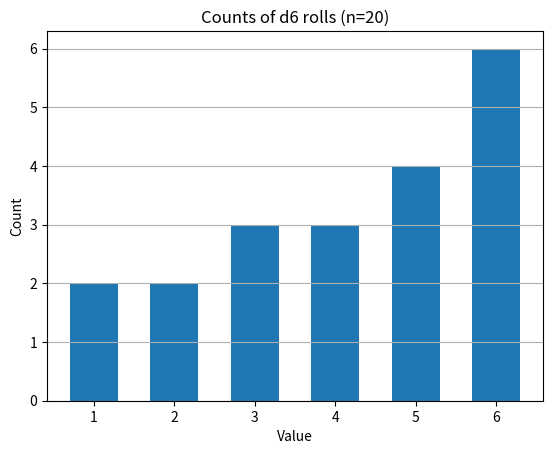
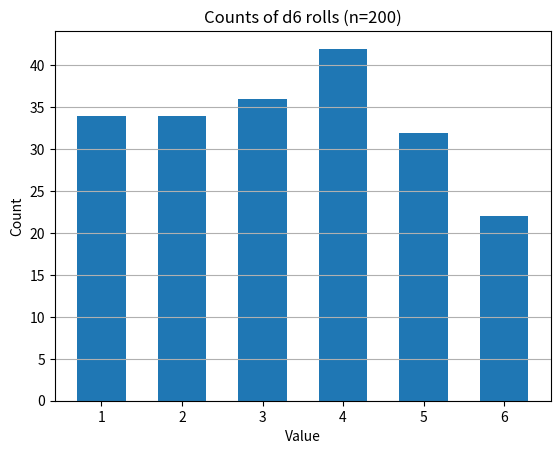
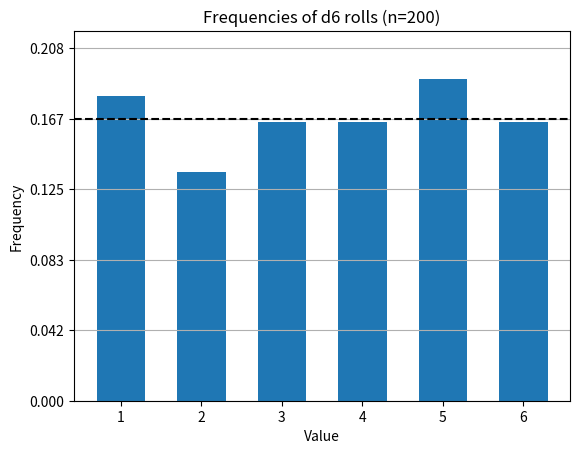
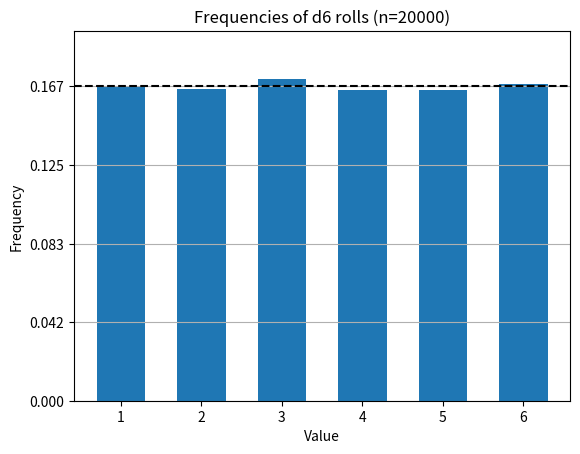
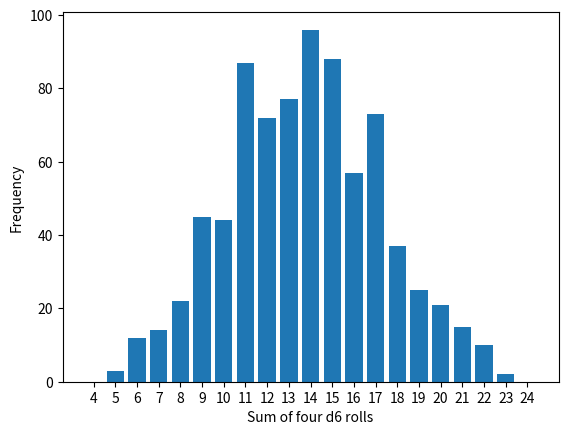
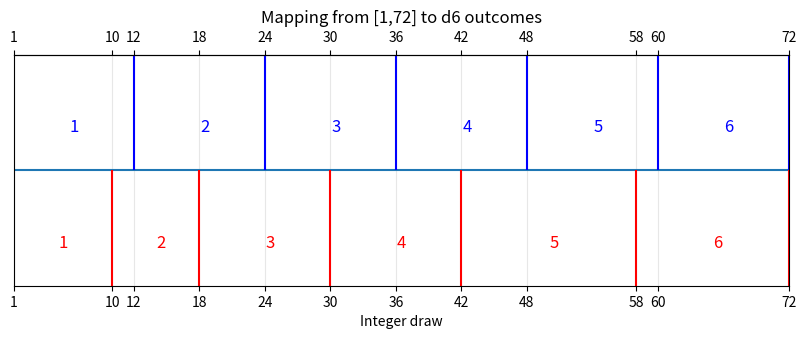
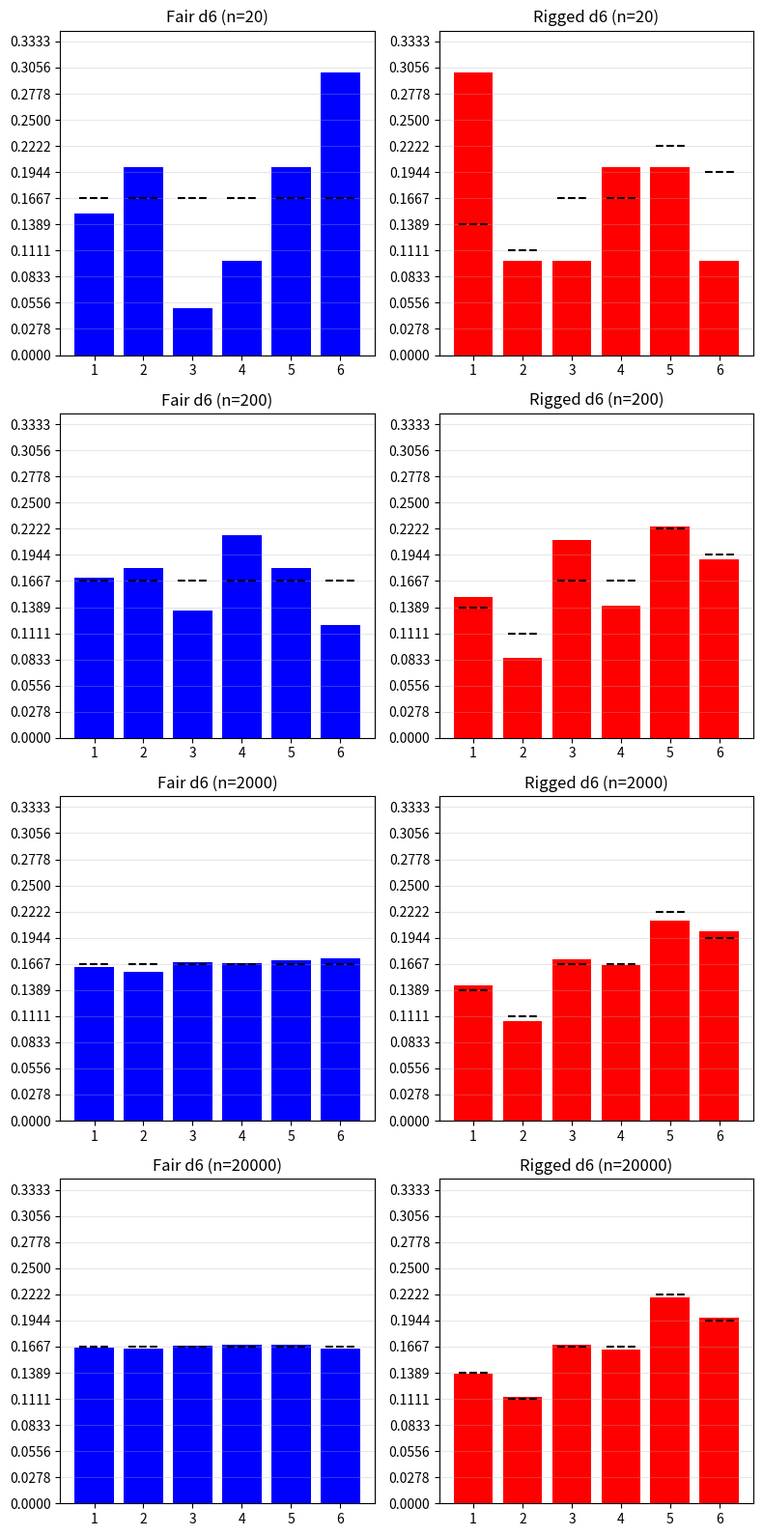
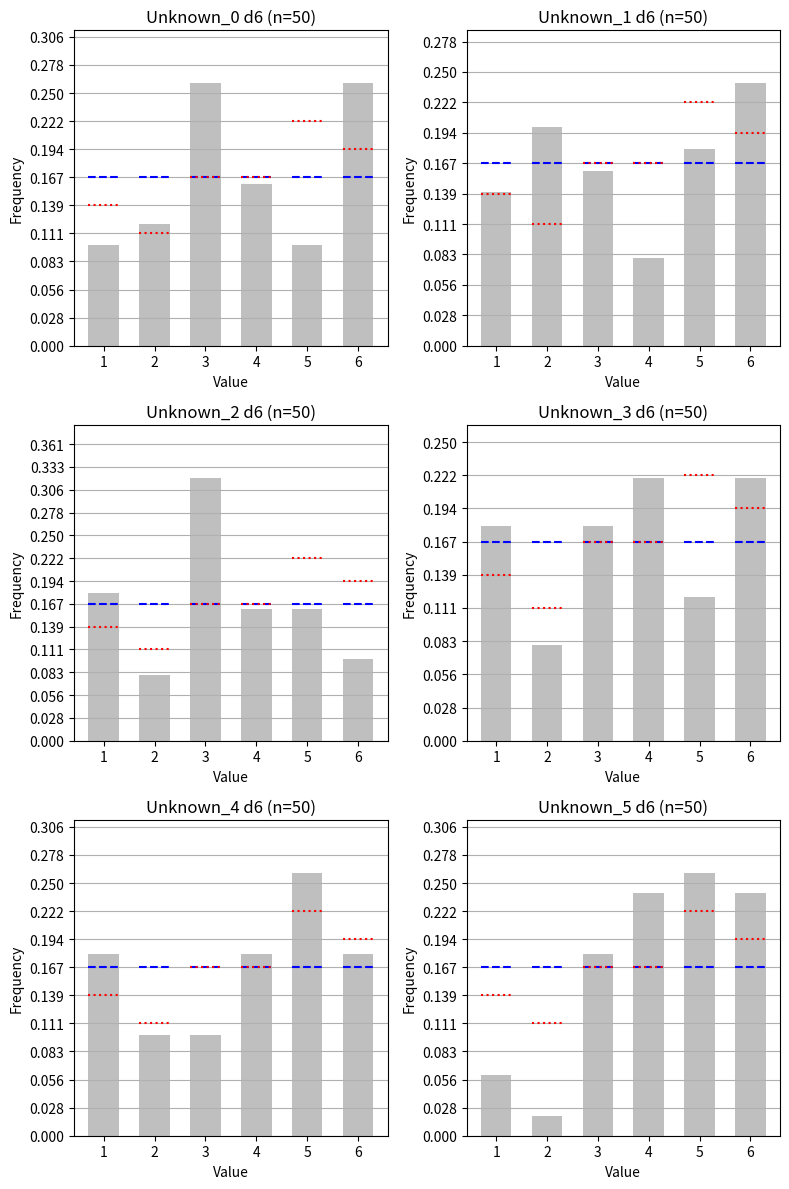
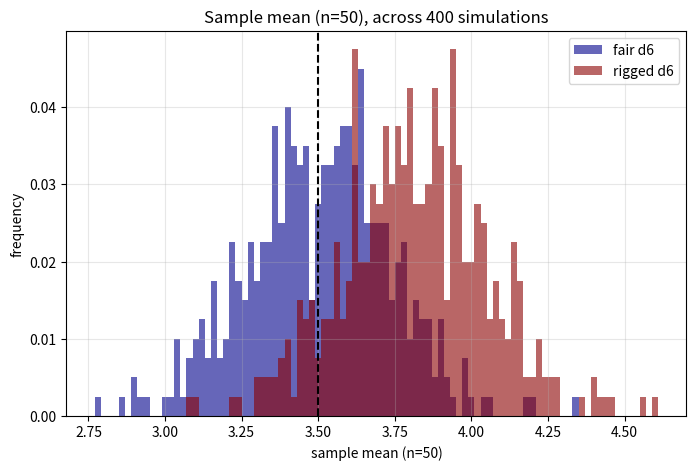
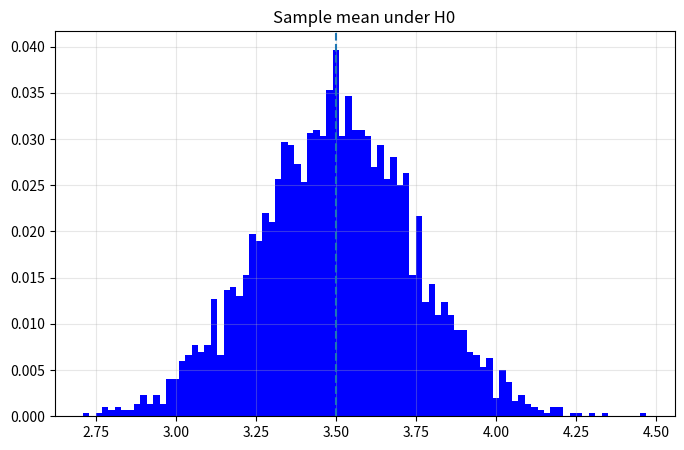
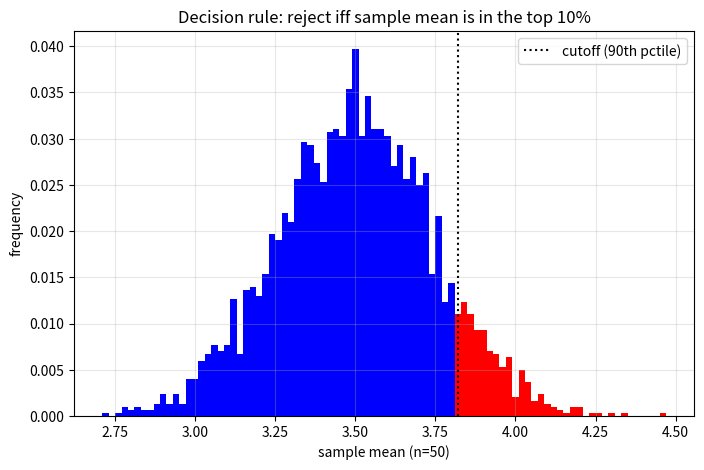
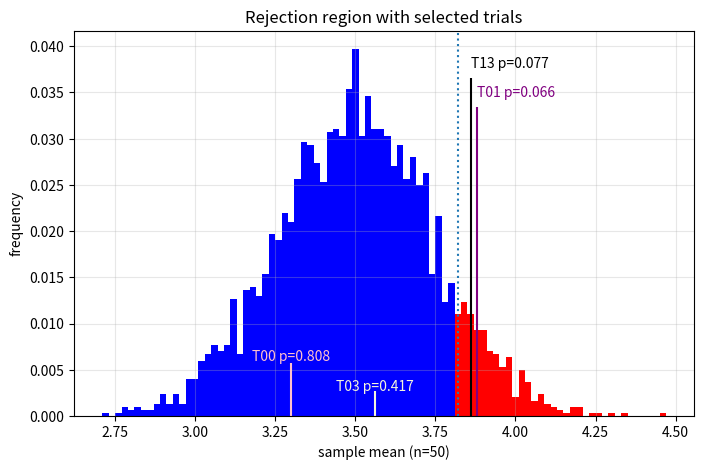
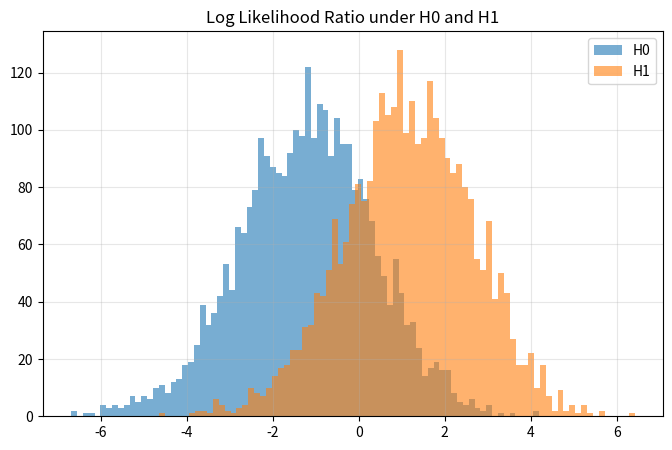

These charts were generated, in order, by the following Python code:


#%% Setup imports and random number generator seed

## First, we need python to import the `random` library so we have access
## to random number generators. We will also set an explicit `seed` for the
## random number generator. Setting a seed guarantees that the generator
## returns the same numbers each time it is invoked, so our results stay
## the same each time we execute this script, as long as we do so in the
## same set sequence.

import random
random.seed(12345)


## Let us start with a simple virtual coin toss.

#%% Coin toss first attempt

coin_1 = random.randint(0, 1)
print(coin_1)


#%% Coin toss another one

coin_2 = random.randint(0, 1)
print(coin_2)


## Our simple coin toss uses the function `randint` from the python library
## `random`. If we open the documentation, we find that `randint(a, b)`
## returns a random integer between `a` and `b`, including both endpoints.
## In our case, we use `randint(0, 1)`, which means the function returns
## either `0` or `1` with equal probability. This gives us a simple way to
## represent the two possible outcomes of a fair coin toss.

#%% Returning a more familiar Heads or Tails

coin = random.randint(0, 1)
if coin == 0:
    coin_face = "Heads"
else:
    coin_face = "Tails"
print(coin_face)


#%% Bestoffive anyone

## For a best-of-five, we will hold the printing until the end, by
## appending each result to a string.
## Strings are collections of characters (for example, words or sentences
## enclosed in quotes such as "Heads" or "Tails" or "This is a string").
## You can concatenate strings by using the operator `+`. For example:
## "Heads" + ", " + "Tails" produces the string "Heads, Tails".
## We will also use the operator `+=`, which means “take the current value
## of the variable and add something to it”. In other words,
## `x += y` is a shorter way of writing `x = x + y`.
## Each time we update our string with `+=`, we are extending it by adding
## new content at the end.

## We will also use a `for` loop, which is a way to instruct python to
## repeat the same block of code several times in sequence.

coin_face_sequence = "" # initialize an empty string

for coin_toss in range(5):
    coin = random.randint(0, 1)
    if coin == 0:
        coin_face_sequence += "Heads, "
    else:
        coin_face_sequence += "Tails, "

print(coin_face_sequence)


#%% Another bestoffive

coin_face_sequence = ""

for coin_toss in range(5):
    coin = random.randint(0, 1)
    if coin == 0:
        coin_face_sequence += "Heads, "
    else:
        coin_face_sequence += "Tails, "

print(coin_face_sequence)


## Wait, that is just the same sequence again!

#%% Another just to be sure

coin_face_sequence = ""

for coin_toss in range(5):
    coin = random.randint(0, 1)
    if coin == 0:
        coin_face_sequence += "Heads, "
    else:
        coin_face_sequence += "Tails, "

print(coin_face_sequence)


## OK, so at least we know it is not always giving us the same sequence.

#%% Offramp random number generator seed

## Let us experiment a bit with the seed, to understand better what it
## does.

random.seed(123)
print("\n random.seed has just been reset")

coin_face_sequence = ""

for coin_toss in range(8):
    coin = random.randint(0, 1)
    if coin == 0:
        coin_face_sequence += "Heads, "
    else:
        coin_face_sequence += "Tails, "

print(coin_face_sequence)


random.seed(123)
print("\n random.seed has just been reset AGAIN")

coin_face_sequence = ""

for coin_toss in range(8):
    coin = random.randint(0, 1)
    if coin == 0:
        coin_face_sequence += "Heads, "
    else:
        coin_face_sequence += "Tails, "

print(coin_face_sequence)


print("\n random.seed has NOT been reset")

coin_face_sequence = ""

for coin_toss in range(8):
    coin = random.randint(0, 1)
    if coin == 0:
        coin_face_sequence += "Heads, "
    else:
        coin_face_sequence += "Tails, "

print(coin_face_sequence)


## The random number generator is deterministic. Once we fix the seed at
## the beginning of a script, the same sequence of values will then always
## be the same, as long as we follow the same sequence of calls.

## Setting a seed ensures **reproducibility of simulation methods**.

## That was probably enough coin tosses for one day. We need to roll dice.

#%% Rolling a d6
## `randint(1, 6)` returns one of the values `1`, `2`, `3`, `4`, `5`, or
## `6`, each with equal probability, simulating a fair six-sided die (also
## known as a **d6**).

roll_d6 = random.randint(1, 6)
print(roll_d6)


#%% Repeated d6 rolls manual observation
## Before moving to repeated rolling, a point of python convention: we
## always start counting at `0`, not at `1`.
## It can be confusing to mix code conventions and plain English, e.g.
## "first" being associated with index `0`. We can use the inelegant but
## hopefully clearer 0-th, 1-th, 2-th in text to indicate python indexing.
## For example,
roll_the_string= "roll"  # a string
print("The 0-th character in the string is:   ", roll_the_string[0])
roll_the_list= ["r", "o", "l", "l"] ## a list of strings
print("The 1-th element in", roll_the_list, "is", roll_the_list[1])
d6_faces= [1, 2, 3, 4, 5, 6] ## a list of integers
print("The 2-th element in", d6_faces, "is", d6_faces[2])


## Rolling a d6, 4 times
roll_0 = random.randint(1, 6)
roll_1 = random.randint(1, 6)
roll_2 = random.randint(1, 6)
roll_3 = random.randint(1, 6)

print(roll_0, roll_1, roll_2, roll_3)

## This code works, but it is repetitive. We will improve this shortly.

#%% Create empty list

results = []
print(results)


#%% Append to a list

roll_0 = random.randint(1, 6)
results.append(roll_0)
print(results)


roll_1 = random.randint(1, 6)
results.append(roll_1)
print(results)


roll_2 = random.randint(1, 6)
results.append(roll_2)
print(results)


roll_3 = random.randint(1, 6)
results.append(roll_3)
print(results)


#%% Inspect sample size length of a list

length_results = len(results)
print("We have completed", length_results, "rolls.")


#%% Inspect values

print("The 0-th roll resulted in a", results[0], ".")
print("The 1-th roll resulted in a", results[1], ".")


#%% Offramp variable semantics
## What happens if we try to modify the 2-th roll?

roll_2 = random.randint(1, 6)
print(roll_2)
results.append(roll_2)
print(results)


## Let's try again, to understand why that did not work.
roll_2 = random.randint(1, 6)
print(roll_2)
results.append(roll_2)
print(results)


## If we were hoping to replace the 2-th (third in natural English
## counting) roll in the sequence, this did not work. There are two issues:

## - `roll_2` makes sense to a human (or an LLM) as referring to the 2-th (third in natural English counting) roll in a sequence, but the machine only does what we ask. A name such as `roll_2` is only a label chosen by the programmer. It suggests an order, but this order is not enforced by the structure of the program, we could equally well call the variable `bob` or `roll55`.
## - we used the `.append` method, which **adds an element at the end of a list**.

## Lists can also be modified element by element. Here is another way to
## roll 4 times

roll_results = ["?", "?", "?", "?"]
print(roll_results)

roll = random.randint(1, 6)
roll_results[0] = roll
print(roll_results)

roll = random.randint(1, 6)
roll_results[1] = roll
print(roll_results)

## I did not enjoy this 1-th roll. It does not count. Try again.

roll = random.randint(1, 6)
roll_results[1] = roll
print(roll_results)

## This 1-th roll does not count either. Try again.

roll = random.randint(1, 6)
roll_results[1] = roll
print(roll_results)

## Much better.

roll = random.randint(1, 6)
roll_results[2] = roll
print(roll_results)

roll = random.randint(1, 6)
roll_results[3] = roll
print(roll_results)


## This approach allows us to:
## - assign values to specific positions,
## - modify values after they have been assigned,
## - treat the list as a fixed structure.

## This also shows the difference between a **cosmetic index** such as
## `roll_2` and a **structural index** such as `roll_results[2]`.
## `roll_results[2]` refers to the 2-th element inside the list
## `roll_results`: it always refers to the same location, and changing it
## modifies the list object itself.

#%% Define function
## At some point, we should try to automate all these d6 rolls. Writing
## functions allows us to reuse the same block of code with different
## inputs, instead of copying it multiple times.

def n_rolls_d6(n):
    results = []
    for i in range(n):
        roll = random.randint(1, 6)
        results.append(roll)
    return results


#%% Generate a small sample

results_small = n_rolls_d6(4)
print(results_small)


#%% Inspect length of small sample

length_small = len(results_small)
print(length_small)


#%% Generate a larger sample

results_large = n_rolls_d6(20)
print(results_large)


#%% Inspect length of large sample

length_large = len(results_large)
print(length_large)


#%% Sort results

sorted_results = sorted(results_large)
print(sorted_results)


#%% Count ones

count_1 = sorted_results.count(1)
print(count_1)


#%% Compare counts

count_1 = sorted_results.count(1)
count_6 = sorted_results.count(6)

print(count_1)
print(count_6)


#%% Count all outcomes

print("Out of", length_large, "rolls, ")
print(results_large)
for value in range(1, 7):
    count = sorted_results.count(value)
    print(value, "was rolled", count, "times.")


#%% Collect counts into a list

## We already counted how many times each value appears. Let us collect
## these counts into a list so that we can manipulate them more easily.

counts = []
for value in range(1, 7):
    count = sorted_results.count(value)
    counts.append(count)

print(counts)


## The sum of counts should be equal to the total number of rolls.

print(sum(counts))
print(length_large)


#%% Labelling the counts explicitly

for value in range(1, 7):
    count = sorted_results.count(value)
    print("Value", value, "appears", count, "times.")

#%% A quick visual comparison

for value in range(1, 7):
    count = sorted_results.count(value)
    bar = "*" * count
    print(value, bar)


## This gives a rough visual comparison of how often each value appears.

#%% A better visualization of counts plotting

import matplotlib.pyplot as plt

results_large = n_rolls_d6(20)

counts_20 = []
for value in range(1, 7):
    counts_20.append(results_large.count(value))

plt.figure()

plt.bar(range(1, 7), counts_20, width=0.6)

plt.title("Counts of d6 rolls (n=20)")
plt.xlabel("Value")
plt.ylabel("Count")

plt.grid(axis="y")
plt.xticks(range(1, 7))

plt.show()
plt.close()


#%% Increasing the sample size

results_200 = n_rolls_d6(200)
sorted_200 = sorted(results_200)
print(results_200)


length_200 = len(results_200)
print("Number of rolls:", length_200)


#%% Visual representation for the larger sample

results_200 = n_rolls_d6(200)

counts_200 = []
for value in range(1, 7):
    counts_200.append(results_200.count(value))

plt.figure()

plt.bar(range(1, 7), counts_200, width=0.6)

plt.title("Counts of d6 rolls (n=200)")
plt.xlabel("Value")
plt.ylabel("Count")

plt.grid(axis="y")
plt.xticks(range(1, 7))

plt.show()
plt.close()


#%% From counts to frequencies
## Counts depend on how many d6 rolls we performed, so instead we focus on
## the **frequency** of each value v, defined as the number of times v
## appears, divided by the total number of rolls. Frequencies take values
## between `0` and `1`, and can be interpreted as empirical probabilities.

print("Sample of 20:")
for value in range(1, 7):
    count = sorted_results.count(value)
    frequency = count / length_large
    print(value, frequency)

print("\nSample of 200:")
for value in range(1, 7):
    count = sorted_200.count(value)
    frequency = count / length_200
    print(value, frequency)



#%% Sidebyside comparison better

# theoretical (fair d6)
theoretical = [1/6 for _ in range(1, 7)]

# empirical n = 20
freq_20 = []
for value in range(1, 7):
    count_20 = sorted_results.count(value)
    freq_20.append(count_20 / length_large)

# empirical n = 200
freq_200 = []
for value in range(1, 7):
    count_200 = sorted_200.count(value)
    freq_200.append(count_200 / length_200)

print("value  prob    n=20         n=200")
for i in range(6): ## i+1 is one face of a d6
    print(
        i+1,
        theoretical[i],
        freq_20[i],
        freq_200[i]
    )


#%% Offramp formatting and padding to create aligned tables

## The following code improves readability of printed tables by aligning
## columns. This is not essential for the main logic, but can be useful for
## presentation.

def pad(text, width=12):
    return text + " " * (width - len(text))

print(
    pad("value")
    + pad("prob")
    + pad("n=20")
    + pad("n=200")
)

for i in range(6): ## i+1 is one face of a d6

    v = str(i + 1)

    t = f"{theoretical[i]:.3f}"
    p20 = f"{freq_20[i]:.3f}"
    p200 = f"{freq_200[i]:.3f}"

    print(
        pad(v)
        + pad(t)
        + pad(p20)
        + pad(p200)
    )


#%% Offramp formatting via a dataframe

## We can avoid manual formatting by using a dataframe.
import pandas as pd

values = list(range(1, 7))

df = pd.DataFrame({
    "value": values,
    "prob": theoretical,
    "n=20": freq_20,
    "n=200": freq_200
})

df = df.set_index("value")
df_rounded = df.round(3)
print(df_rounded)


#%% repeating the experiment with more rolls

## Let us add more samples.
## Note: the following code is very repetitive and not an example of good
## practice. If you find yourself copy-pasting large code blocks, there is
## usually a better way, typically writing a helper function.

results_200_b = n_rolls_d6(200)
sorted_200_b = sorted(results_200_b)
freq_200_b = []

for value in range(1, 7):
    count_200_b = sorted_200_b.count(value)
    freq_200_b.append(count_200_b / len(results_200_b))

results_2000 = n_rolls_d6(2000)
sorted_2000 = sorted(results_2000)
freq_2000 = []

for value in range(1, 7):
    count_2000 = sorted_2000.count(value)
    freq_2000.append(count_2000 / len(results_2000))
    
results_2000_b = n_rolls_d6(2000)
sorted_2000_b = sorted(results_2000_b)
freq_2000_b = []

for value in range(1, 7):
    count_2000_b = sorted_2000_b.count(value)
    freq_2000_b.append(count_2000_b / len(results_2000_b))

results_20000 = n_rolls_d6(20000)
sorted_20000 = sorted(results_20000)
freq_20000 = []

for value in range(1, 7):
    count_20000 = sorted_20000.count(value)
    freq_20000.append(count_20000 / len(results_20000))

results_20000_b = n_rolls_d6(20000)
sorted_20000_b = sorted(results_20000_b)
freq_20000_b = []

for value in range(1, 7):
    count_20000_b = sorted_20000_b.count(value)
    freq_20000_b.append(count_20000_b / len(results_20000_b))
        

df = pd.DataFrame({
    "value": values,
    "prob": theoretical,
    "n=20": freq_20,
    "n=200": freq_200,
    "200_b": freq_200_b,
    "n=2000": freq_2000,
    "2000_b": freq_2000_b,
    "n=20000": freq_20000,
    "20000_b": freq_20000_b,
})
df = df.set_index("value")
df_rounded = df.round(4)
print(df_rounded)



#%% repeating the experiment with more rolls compact code version
## A more compact, less error-prone version of the same code:

values = list(range(1, 7))
# theoretical (fair d6)
theoretical = [1/6 for _ in range(1, 7)]

def compute_frequencies(n):
    results = n_rolls_d6(n)
    frequencies = []
    for value in range(1, 7):
        count = results.count(value)
        frequencies.append(count / len(results))
    return frequencies

df_series={
    "value": values,
    "prob": theoretical,}
    
series_names_list=[]
for n in [20,200,200,2000,2000,20000,20000]:
    series_name="n="+str(n) ## string concatenation
    if series_name in series_names_list:
        series_name+="_"  ## if two samples have the same size
    series_names_list.append(series_name)
    df_series[series_name]=compute_frequencies(n)
df = pd.DataFrame(df_series)
df = df.set_index("value")
df_rounded = df.round(4)

print(df_rounded)


#%% Visualizations using frequencies and sample size

## The previous visualizations used counts. Let us now visualize
## **frequencies**.

plt.figure()

plt.bar(range(1, 7), freq_200, width=0.6)

plt.axhline(1/6, color="black", linestyle="--")  # theoretical frequency

plt.title("Frequencies of d6 rolls (n=200)")
plt.xlabel("Value")
plt.ylabel("Frequency")


plt.xticks(range(1, 7))

# y tickmarks at multiples of 1/24
plt.yticks([i/24 for i in range(25)])  ## list comprehension

## Restrict span of the vertical axis
max_height = max(freq_200)
y_max = 1.15 * max_height

plt.ylim(0, y_max)

plt.grid(axis="y")

plt.show()
plt.close()


## Again, for the larger sample.


plt.figure()

plt.bar(range(1, 7), freq_20000, width=0.6)

plt.axhline(1/6, color="black", linestyle="--")  # theoretical frequency

plt.title("Frequencies of d6 rolls (n=20000)")
plt.xlabel("Value")
plt.ylabel("Frequency")

plt.grid(axis="y")
plt.xticks(range(1, 7))

# y tickmarks at multiples of 1/24
plt.yticks([i/24 for i in range(25)])

## Restrict span of the vertical axis
max_height = max(freq_20000)
y_max = 1.15 * max_height

plt.ylim(0, y_max)
plt.show()
plt.close()


## Across repeated samples:

## - Frequencies vary from sample to sample.
## - For large samples, frequencies are close to the theoretical probability $\frac{1}{6}$.
## - Sample frequencies converge toward their theoretical probability as the sample size grows, this is an instance of the **law of large numbers**.

#%% Descriptive statistics
## We now move from looking at raw data and frequencies to **summarizing
## data**. Some vocabulary:

## A **random variable** is a numerical quantity generated by a random
## process (for example, one roll of a d6).

## A **realization** or **observation**  is a value that the random
## variable actually takes when executing the random process (for example,
## observing a `4` upon rolling a d6).

## A **sample** or **data series**  is a finite list of realizations. The
## number of observations is the **sample size**.

## A **statistic** is a number computed from a data series to quantify one
## of its features.

## We will construct a data series where each observation is the sum of
## four d6 rolls (4d6).

import random

def roll_4d6():
    total = 0
    for i in range(4):
        total += random.randint(1, 6)
    return total

def generate_4d6_series(n_observations):
    results = []
    for i in range(n_observations):
        results.append(roll_4d6())
    return results


## Note: The function `generate_4d6_series` repeatedly calls the function
## `roll_4d6`.

n_observations_4d6 = 800

rolls_4d6 = generate_4d6_series(n_observations_4d6)

print(rolls_4d6[:10])

## It's always a good idea to print a small amount of your dataset and/or
## visually inspect it.
## It's also a good idea to try to visualize your variables, typically with
## histograms or summary tables.



frequencies_4d6 = [
    rolls_4d6.count(total)
    for total in range(4, 25)
]

plt.bar(range(4, 25), frequencies_4d6)
plt.xlabel("Sum of four d6 rolls")
plt.ylabel("Frequency")
plt.xticks(range(4, 25))
plt.show()


#%% Mean

mean_4d6 = sum(rolls_4d6) / n_observations_4d6
print(mean_4d6)




#%% Minimum and maximum

print(min(rolls_4d6), max(rolls_4d6))




#%% Median

sorted_4d6 = sorted(rolls_4d6)

median_4d6 = sorted_4d6[n_observations_4d6 // 2]

print(median_4d6)




#%% Quantiles and quartiles

q25_4d6 = sorted_4d6[n_observations_4d6 // 4]
q50_4d6 = sorted_4d6[n_observations_4d6 // 2]
q75_4d6 = sorted_4d6[(3 * n_observations_4d6) // 4]

print(q25_4d6, q50_4d6, q75_4d6)

iqr_4d6 = q75_4d6 - q25_4d6
print(iqr_4d6)




#%% Variance and standard deviation

sq_diffs_4d6 = []

for value in rolls_4d6:
    diff = value - mean_4d6
    sq_diffs_4d6.append(diff**2)

variance_4d6 = sum(sq_diffs_4d6) / (n_observations_4d6-1)
## we divide by (n-1) because <stats reasons>, 
## see a stats textbook on "sample variance"
std_4d6 = variance_4d6 ** 0.5

print(variance_4d6)
print(std_4d6)





#%% Summary and describe

## We have now introduced several statistics used to describe a data
## series.
## - A **measure of location** summarizes central tendency (mean, median, mode)
## - A **measure of dispersion** summarizes variability (variance, standard deviation, interquartile range)

## These statistics can be computed manually, as we have done so far. They
## can also be obtained automatically using the `.describe()` method from
## the `pandas` library, which returns a standard set of summary statistics
## for each variable in a dataframe.

import pandas as pd

df_4d6 = pd.DataFrame({
    "rolls_4d6": rolls_4d6
})

print("d6 summary:")
print(df_4d6.describe())


#%% Rigged d6 vs fair d6 construction

## We now move to hypothesis testing. So far, we have described data
## generated by a known data generating process. We now reverse the
## perspective: we observe data and try to infer the data generating
## process that produced it.

## First, we need to define what a rigged d6 is and implement it in code.

## We will construct both a fair d6 and a rigged d6 using the same
## interval-based method, making their probability distributions easy to
## compare.

import random
import matplotlib.pyplot as plt
import pandas as pd

random.seed(1236)

interval_widths_fair = [12, 12, 12, 12, 12, 12]
interval_widths_rigged = [10, 8, 12, 12, 16, 14]

assert sum(interval_widths_fair) == 72
assert sum(interval_widths_rigged) == 72

thresholds_fair = []
running_total = 0

for interval_width in interval_widths_fair:
    running_total += interval_width
    thresholds_fair.append(running_total)

thresholds_rigged = []
running_total = 0

for interval_width in interval_widths_rigged:
    running_total += interval_width
    thresholds_rigged.append(running_total)

probabilities_fair = []

for interval_width in interval_widths_fair:
    probabilities_fair.append(interval_width / 72)

probabilities_rigged = []

for interval_width in interval_widths_rigged:
    probabilities_rigged.append(interval_width / 72)

def roll_fair_d6():

    draw = random.randint(1, 72)

    for face, threshold in enumerate(thresholds_fair, start=1):
        if draw <= threshold:
            return face

def roll_rigged_d6():

    draw = random.randint(1, 72)

    for face, threshold in enumerate(thresholds_rigged, start=1):
        if draw <= threshold:
            return face


#%% Rigged d6 vs fair d6 visualizing the mapping

import matplotlib.pyplot as plt

plt.figure(figsize=(10, 3))

plt.hlines(2, 1, 72)

for threshold in thresholds_fair:
    plt.vlines(threshold, 2, 2.6, color="blue")

for threshold in thresholds_rigged:
    plt.vlines(threshold, 1.4, 2, color="red")

all_ticks = sorted(set([1] + thresholds_fair + thresholds_rigged))

start = 1

for face, interval_width in enumerate(interval_widths_fair, start=1):
    midpoint = start + (interval_width - 1) / 2
    plt.text(midpoint, 2.2, str(face), color="blue", ha="center", fontsize=12)
    start += interval_width

start = 1

for face, interval_width in enumerate(interval_widths_rigged, start=1):
    midpoint = start + (interval_width - 1) / 2
    plt.text(midpoint, 1.6, str(face), color="red", ha="center", fontsize=12)
    start += interval_width

plt.xlim(1, 72)
plt.ylim(1.4, 2.6)

plt.xticks(all_ticks)
plt.yticks([])

ax = plt.gca()
ax_top = ax.secondary_xaxis("top")

ax_top.set_xticks(all_ticks)
ax_top.set_xticklabels(all_ticks)

plt.grid(axis="x", alpha=0.3)

plt.title("Mapping from [1,72] to d6 outcomes")
plt.xlabel("Integer draw")

plt.show()


## Blue labels correspond to the fair d6 mapping.

## Red labels correspond to the rigged d6 mapping.

## - fair d6: each face receives 12 integers and therefore occurs with probability \(12/72 = 1/6\)
## - rigged d6: each face receives a different number of integers and therefore occurs with a different probability

## The probability distributions implied by the two data generating
## processes are:

df_probabilities = pd.DataFrame({
    "face": [1, 2, 3, 4, 5, 6],
    "probabilities_fair": probabilities_fair,
    "probabilities_rigged": probabilities_rigged
})

print(df_probabilities.round(3))


#%% Empirical comparison and varying the sample size

## We now generate samples from each d6 and compare their empirical
## frequencies with the corresponding theoretical probabilities.

sample_sizes = [20, 200, 2000, 20000]

results_all = []
max_height = 0

for sample_size in sample_sizes:

    sample_fair = []

    for roll_number in range(sample_size):
        sample_fair.append(roll_fair_d6())

    sample_rigged = []

    for roll_number in range(sample_size):
        sample_rigged.append(roll_rigged_d6())

    freqs_fair = []

    for face in range(1, 7):
        freqs_fair.append(
            sample_fair.count(face) / sample_size
        )

    freqs_rigged = []

    for face in range(1, 7):
        freqs_rigged.append(
            sample_rigged.count(face) / sample_size
        )

    results_all.append(
        (
            sample_size,
            freqs_fair,
            freqs_rigged
        )
    )

    max_height = max(
        max_height,
        max(freqs_fair),
        max(freqs_rigged)
    )

y_max = 1.15 * max_height

step = 1 / 36
yticks = []
current = 0

while current <= y_max:
    yticks.append(current)
    current += step

fig, axes = plt.subplots(4, 2, figsize=(8, 16))

for row, (sample_size, freqs_fair, freqs_rigged) in enumerate(results_all):

    axes[row, 0].bar(range(1, 7), freqs_fair, color="blue")

    for face, probability in enumerate(probabilities_fair, start=1):
        axes[row, 0].hlines(
            probability,
            face - 0.3,
            face + 0.3,
            linestyles="--",
            color="black"
        )

    axes[row, 0].set_title(f"Fair d6 (n={sample_size})")
    axes[row, 0].grid(axis="y", alpha=0.3)

    axes[row, 1].bar(range(1, 7), freqs_rigged, color="red")

    for face, probability in enumerate(probabilities_rigged, start=1):
        axes[row, 1].hlines(
            probability,
            face - 0.3,
            face + 0.3,
            linestyles="--",
            color="black"
        )

    axes[row, 1].set_title(f"Rigged d6 (n={sample_size})")
    axes[row, 1].grid(axis="y", alpha=0.3)

    for col in [0, 1]:
        axes[row, col].set_ylim(0, y_max)
        axes[row, col].set_yticks(yticks)

plt.tight_layout()
plt.show()


## Across repeated samples:

## - Frequencies vary from sample to sample.
## - For large samples, frequencies are close to the theoretical probability for each face.

## Differences across samples are an example of **sampling variation**.

## For large samples, empirical frequencies tend to become close to the
## corresponding theoretical probabilities. This is another illustration of
## the **Law of Large Numbers**.

#%% Testing whether a given d6 is fair

## We now move from describing samples to making decisions from them.
## Suppose we are given a sample of n=50 rolls from a d6 with unknown type.
## A natural question is: *Based on the evidence, is this d6 fair, or is it
## rigged?*

## The code below recreates this uncertainty by randomly deciding whether
## each sample comes from the fair d6 or the rigged d6. You can run it
## multiple times to generate a new collection of unknown samples.

sample_size = 50
prob_rigged = 0.48

fig, axes = plt.subplots(3, 2, figsize=(8, 12))

fair_indices = []  # store outcomes for printing later
rigged_indices = []  # store outcomes for printing later

for i in range(6): ## draw 6 samples (6 simulations)

    is_rigged = random.random() < prob_rigged

    if is_rigged:

        sample_unknown = []

        for roll_number in range(sample_size):
            sample_unknown.append(roll_rigged_d6())

        rigged_indices.append(i)

    else:

        sample_unknown = []

        for roll_number in range(sample_size):
            sample_unknown.append(roll_fair_d6())

        fair_indices.append(i)

    freqs_unknown = []

    for face in range(1, 7):
        freqs_unknown.append(
            sample_unknown.count(face) / sample_size
        )

    row = i // 2
    col = i % 2
    ax = axes[row, col]

    ax.bar(range(1, 7), freqs_unknown, width=0.6, color="gray", alpha=0.5)

    for x, y in enumerate(probabilities_fair, start=1):
        ax.hlines(y, x-0.3, x+0.3, linestyles="--", color="blue")

    for x, y in enumerate(probabilities_rigged, start=1):
        ax.hlines(y, x-0.3, x+0.3, linestyles=":", color="red")

    ax.set_title(f"Unknown_{i} d6 (n={sample_size})")
    ax.set_xlabel("Value")
    ax.set_ylabel("Frequency")

    ax.grid(axis="y")
    ax.set_xticks(range(1, 7))

    # y tickmarks
    ax.set_yticks([i/36 for i in range(37)])

    # restrict vertical axis
    max_height = max(freqs_unknown)
    y_max = 1.2 * max_height
    ax.set_ylim(0, y_max)

plt.tight_layout()
plt.show()

# print results after all plots
print("The fair d6 types were", fair_indices, ". The rigged d6 types were", rigged_indices)


## We know that the histogram from the rigged d6 is  “lopsided”, but how
## lopsided is *too* lopsided? We need a systematic way to decide. Staring
## at histograms and going with visual intuition is not transparent or
## reproducible. Instead, we introduce two tools:

## - a **test statistic**: a number computed from the sample
## - a **decision rule**: a rule telling us when that number is “too extreme”

## A test statistic summarizes the information contained in the sample (the
## six empirical frequencies) into a single number. We should typically get
## higher sample means from the rigged d6, so we will use the sample mean
## as a test statistic to detect a rigged d6. The sample mean is not the
## best available test statistic, we will return to that point later.

values = [1,2,3,4,5,6]

expected_fair = sum(v*p for v,p in zip(values,probabilities_fair))
expected_rigged = sum(v*p for v,p in zip(values,probabilities_rigged))

print(f"Expected sample mean (fair d6): {expected_fair:.3f}")
print(f"Expected sample mean (rigged d6): {expected_rigged:.3f}")


import matplotlib.pyplot as plt

sample_size = 50
n_simulations = 400

means_fair = []
means_rigged = []

for _ in range(n_simulations):
    sample_fair = [roll_fair_d6() for _ in range(sample_size)]
    sample_rigged = [roll_rigged_d6() for _ in range(sample_size)]
    
    means_fair.append(sum(sample_fair) / sample_size)
    means_rigged.append(sum(sample_rigged) / sample_size)

# build discrete frequencies
x_vals = sorted(set(means_fair + means_rigged))

freqs_fair = []
freqs_rigged = []

for x in x_vals:
    freqs_fair.append(means_fair.count(x) / n_simulations)
    freqs_rigged.append(means_rigged.count(x) / n_simulations)

bar_width = 1 / sample_size

plt.figure(figsize=(8,5))

plt.bar(x_vals, freqs_fair, width=bar_width, alpha=0.6, color="darkblue", label="fair d6")
plt.bar(x_vals, freqs_rigged, width=bar_width, alpha=0.6, color="darkred", label="rigged d6")

plt.axvline(expected_fair, color="black", linestyle="--")

plt.xlabel(f"sample mean (n={sample_size})")
plt.ylabel("frequency")
plt.title(f"Sample mean (n={sample_size}), across {n_simulations} simulations")
plt.legend()

plt.grid(alpha=0.3)

plt.show()


## The two distributions are centered at different values: high sample
## means are more likely to happen with a rigged d6 than with a fair d6.
## However, the two distributions overlap: some rigged d6 samples have a
## lower sample mean than some fair d6 samples. So the sample mean is an
## imperfect statistic and we will never be able to guarantee that we can
## detect a rigged d6 using only a sample of 50 rolls. In general,
## hypothesis testing does not produce definitive answers, instead it aims
## to quantify uncertainty.

#%% Hypotheses decision rule type I error and type II error

## A statistical hypothesis test is a procedure to formally decide whether
## there is enough information in the data available to reject a particular
## statement known as the **null hypothesis**. In our application,

## - null hypothesis $H_0$: the d6 is fair
## - alternative hypothesis $H_{1}$: the d6 is rigged

## **Decision rule**: If the null hypothesis is correct, the d6 is fair,
## and the sample mean should be close to 3.5. If the sample mean is
## sufficiently far from 3.5, we reject the null hypothesis. The challenge
## is to formally and transparently decide on what "close to" and
## "sufficiently far from" mean for our application.

## Any decision rule gives rise to two types of errors:
## A **type I error** (incorrectly reject) corresponds to rejecting $H_0$
## when the d6 is in fact fair.
## A **type II error** (failure to correctly reject) corresponds to failing
## to reject $H_0$ when the d6 is in fact rigged.

## Note that the statistical hypothesis test framework embeds an asymmetry:
## we never accept the null hypothesis, we simply reject or fail to reject
## it. See <https://decodingstatistics.substack.com/p/why-statisticians-
## say-fail-to-reject-instead-of-accept-the-null>.


#%% Distribution of the sample mean under H0

sample_size = 50
n_simulations = 3000

means_H0 = [
    sum(roll_fair_d6() for _ in range(sample_size))/sample_size
    for _ in range(n_simulations)
]

x_vals = sorted(set(means_H0))
freqs = [means_H0.count(x)/n_simulations for x in x_vals]

bar_width = 1/sample_size

plt.figure(figsize=(8,5))
plt.bar(x_vals, freqs, width=bar_width, color="blue")

plt.axvline(expected_fair, linestyle="--")
plt.title("Sample mean under H0")
plt.grid(alpha=0.3)
plt.show()



#%% Decision rule and pvalues

## In hypothesis testing, we first choose a target frequency of Type I
## errors.

## We then reject the null hypothesis for **sufficiently extreme values of
## the test statistic**.

alpha = 0.10

def jitter(x, scale):
    return x + random.uniform(-scale, scale)

means_H0_j = [jitter(m, 1e-6) for m in means_H0]
cutoff_means_H0_j_10pct = sorted(means_H0_j)[int((1-alpha) * n_simulations)]

print(f"Decision rule: reject H0 if sample mean ≥ {cutoff_means_H0_j_10pct:.3f}")


## The same decision rule can be expressed using **p-values**: for a
## realized value of the test statistic T, the p-value of T is the
## probability (under $H_0$) of observing a value at least as extreme as T.
## Small p-values correspond to realizations which are unlikely under
## $H_0$, large p-values correspond to realizations which are likely under
## $H_0$.

## > The realized sample mean T is in the top 10% of possible realizations
## under $H_0$.

## is equivalent to

## > The realized sample mean T has a p-value (under $H_0$) of 0.1 or less.


#%% Visualizing the rejection region

x_fail = []
y_fail = []
x_reject = []
y_reject = []

for x, y in zip(x_vals, freqs):
    if x < cutoff_means_H0_j_10pct:
        x_fail.append(x)
        y_fail.append(y)
    else:
        x_reject.append(x)
        y_reject.append(y)

plt.figure(figsize=(8,5))
plt.bar(x_fail, y_fail, width=bar_width, color="blue")
plt.bar(x_reject, y_reject, width=bar_width, color="red")

plt.axvline(cutoff_means_H0_j_10pct, linestyle=":", label="cutoff (90th pctile)", color="black")

plt.title("Decision rule: reject iff sample mean is in the top 10%")
plt.xlabel(f"sample mean (n={sample_size})")
plt.ylabel("frequency")

plt.legend()
plt.grid(alpha=0.3)
plt.show()


## Blue values correspond to realizations for which we **fail to reject
## $H_0$**.
## Red values correspond to realizations for which we **reject $H_0$**.

#%% Simulating repeated tests

## In each simulation, a hypothetical d6-making machine produces a d6,
## which is:
## - a fair d6 with probability `prob_fair`
## - a rigged d6 with probability `prob_rigged`

## 1. the d6 inspector receives the newly-produced d6
## 2. rolls it `sample_size` times
## 3. computes the sample mean
## 4. compares it to the cutoff (90th percentile of sample mean)
## 5. rejects $H_0$ iff the sample mean exceeds the cutoff

## We could equivalently reformulate the inspector's decision in terms of
## p-values:
## 4'. computes the p-value of the sample mean
## 5'. rejects $H_0$ iff the p-value is 0.1 or less

random.seed(999)

min_trials = 20
max_trials = 60
prob_rigged = 0.30
prob_fair = 1 - prob_rigged

def compute_p_value(stat, reference):
    return sum(x >= stat for x in reference) / len(reference)

print(f"Decision rule: reject H0 iff the mean exceeds {cutoff_means_H0_j_10pct:.3f}")

examples = {
    "Type I": None,
    "Type II": None,
    "correct_reject": None,
    "correct_fail": None
}

t = 0

while True:

    is_rigged = random.random() < prob_rigged
    generator = roll_rigged_d6 if is_rigged else roll_fair_d6

    sample = [generator() for _ in range(sample_size)]
    m = sum(sample) / sample_size
    m_j = jitter(m, 1e-6)

    p_value = compute_p_value(m, means_H0)
    reject = m_j >= cutoff_means_H0_j_10pct

    if is_rigged and reject:
        outcome = "correctly reject H0 while d6 is rigged"
        key = "correct_reject"
    elif is_rigged:
        outcome = "Type II; fail to reject H0 while d6 is rigged"
        key = "Type II"
    elif reject:
        outcome = "Type I; incorrectly reject H0 while d6 is fair"
        key = "Type I"
    else:
        outcome = "correctly fail to reject H0 while d6 is fair"
        key = "correct_fail"

    # store first occurrence
    if examples[key] is None:
        examples[key] = {
            "trial": t,
            "mean": m,
            "p": p_value,
            "group": "reject" if key in ["Type I", "correct_reject"] else "fail",
            "is_rigged": is_rigged,
            "outcome": outcome
        }

    print(f"Trial {t:02d} | {'rigged' if is_rigged else 'fair':6s} | mean={m_j:.3f} | p-value={p_value:.3f} | {outcome}")

    t += 1
    # stopping conditions
    all_types_found = all(v is not None for v in examples.values())

    if (t >= min_trials and all_types_found) or t >= max_trials:
        break


## We now place one example of each outcome on the rejection-region figure.

plt.figure(figsize=(8,5))

plt.bar(x_fail, y_fail, width=bar_width, color="blue")
plt.bar(x_reject, y_reject, width=bar_width, color="red")

plt.axvline(cutoff_means_H0_j_10pct, linestyle=":", label="cutoff (90th pctile)")

# simple color map (local, readable)
color_map = {
    "Type I": "black",
    "Type II": "beige",
    "correct_reject": "purple",
    "correct_fail": "pink"
}

# manual y-placement: different across AND within groups
y_positions = {
    "Type I": 0.95,
    "correct_reject": 0.87,
    "Type II": 0.07,
    "correct_fail": 0.15
}

# manual y-align: different in reject
y_align = {
    "Type I": "left",
    "correct_reject": "left",
    "Type II": "center",
    "correct_fail": "center"
}

# plotting
for key, value in examples.items():
    if value is None:
        continue

    x_val = value["mean"]
    trial_id = value["trial"]
    p_val = value["p"]

    color = color_map[key]
    y_text = max(freqs) * y_positions[key]

    # line ends just below text
    y_line = y_text * 0.97

    ha = y_align[key]

    # draw truncated line
    plt.vlines(x_val, 0, y_line, color=color)

    # label close to line (not floating too high)
    plt.text(
        x_val,
        y_text,
        f"T{trial_id:02d} p={p_val:.3f}",
        ha=ha,
        color=color
    )

plt.title("Rejection region with selected trials")
plt.xlabel(f"sample mean (n={sample_size})")
plt.ylabel("frequency")

plt.grid(alpha=0.3)
plt.show()

print("Trials displayed on the figure:")
for key, value in examples.items():
    print(f'T{value["trial"]:02d} | {"rigged" if value["is_rigged"] else "fair":6s} | mean={value["mean"]:.3f} | p-value={value["p"]:.3f} | {key}')


## Each point illustrates:

## - its position relative to the cutoff
## - the corresponding p-value
## - the resulting decision
## - whether that decision is correct or an error



#%% Type II error and power

means_H1 = [
    sum(roll_rigged_d6() for _ in range(sample_size))/sample_size
    for _ in range(n_simulations)
]

rows = []

# jitter everything used for decisions
means_H0_j = [jitter(m, 1e-6) for m in means_H0]
means_H1_j = [jitter(m, 1e-6) for m in means_H1]

alphas = [0.01, 0.05, 0.10, 0.20]

for alpha in alphas:
    # compute cutoffs
    cutoff_mean = sorted(means_H0_j)[int((1 - alpha) * n_simulations)]

    # compute empirical alpha
    alpha_mean = sum(m >= cutoff_mean for m in means_H0_j) / n_simulations

    # compute power
    power_mean = 1 - sum(m < cutoff_mean for m in means_H1_j) / n_simulations

    rows.append({
        "target_alpha": alpha,
        "alpha_mean": alpha_mean,
        "power_mean": power_mean,
    })

df = pd.DataFrame(rows)

print(df)




#%% VARIANT Increasing sample size

## Increasing the sample size reduces noise in the statistic and in turn
## means more power for a given level of type I error.

alpha = 0.10

power_means_H0_j_10pct= 1 - sum(m < cutoff_means_H0_j_10pct for m in means_H1_j) / n_simulations

sample_size_v = 100

means_H0_v = [
    sum(roll_fair_d6() for _ in range(sample_size_v))/sample_size_v
    for _ in range(n_simulations)
]

means_H1_v = [
    sum(roll_rigged_d6() for _ in range(sample_size_v))/sample_size_v
    for _ in range(n_simulations)
]

cutoff_v = sorted(jitter(m,1e-6) for m in means_H0_v)[int((1-alpha)*n_simulations)]
power_v = 1 - sum(jitter(m,1e-6) < cutoff_v for m in means_H1_v)/n_simulations

print(f"Sample size {sample_size}: cutoff={cutoff_means_H0_j_10pct:.3f}, power={power_means_H0_j_10pct:.3f}")
print(f"Sample size {sample_size_v}: cutoff={cutoff_v:.3f}, power={power_v:.3f}")




#%% VARIANT Increasing severity of rigging
alpha = 0.10

interval_widths_rigged_severe = [8, 8, 12, 12, 16, 16]

thresholds_rigged_severe = []
running_total = 0

for interval_width in interval_widths_rigged_severe:
    running_total += interval_width
    thresholds_rigged_severe.append(running_total)

def roll_rigged_severe():

    draw = random.randint(1, 72)

    for face, threshold in enumerate(
        thresholds_rigged_severe,
        start=1
    ):
        if draw <= threshold:
            return face

means_H1_severe = [
    sum(
        roll_rigged_severe()
        for _ in range(sample_size)
    ) / sample_size
    for _ in range(n_simulations)
]

power_severe = (
    1
    - sum(
        jitter(m, 1e-6) < cutoff_means_H0_j_10pct
        for m in means_H1_severe
    )
    / n_simulations
)

print(f"Baseline rigging: cutoff={cutoff_means_H0_j_10pct:.3f}, power={power_means_H0_j_10pct:.3f}")
print(f"More severe rigging: cutoff={cutoff_means_H0_j_10pct:.3f}, power={power_severe:.3f}")

## Note that the cutoff is determined under $H_0$, so the decision rule
## itself (the cutoff) does not depend on how severely rigged the d6 is.
## However, a more severely rigged d6 is easier to detect.

#%% VARIANT A better test statistic Log Likelihood Ratio

## We now construct a better test statistic: the sum of log likelihood
## ratios. The interpretation of this statistic is in a dedicated "off-
## ramp" section. For now, we will just see that this test statistic can be
## used to detect the rigged d6 and that it is better than the sample mean
## in the sense of giving more power (fewer type II errors) for the same
## sample size and the same amount of type I errors.


import math

def log_likelihood_ratio(sample):
    total = 0
    for x in sample:
        p1 = probabilities_rigged[x-1]
        p0 = probabilities_fair[x-1]
        total += math.log(p1/p0)
    return total


LLR_H0=[]
LLR_H1=[]
LLR_H1=[]
for i_simulation in range(n_simulations):
    sample_H0 = [roll_fair_d6() for i_roll in range(sample_size)]
    sample_H1 = [roll_rigged_d6() for i_roll in range(sample_size)]
    
    LLR_H0.append(log_likelihood_ratio(sample_H0))
    LLR_H1.append(log_likelihood_ratio(sample_H1))

plt.figure(figsize=(8,5))
plt.hist(LLR_H0, bins=80, alpha=0.6, label="H0")
plt.hist(LLR_H1, bins=80, alpha=0.6, label="H1")

plt.legend()
plt.title("Log Likelihood Ratio under H0 and H1")
plt.grid(alpha=0.3)
plt.show()


#%% Tradeoff between Type I and Type II errors power


rows = []

# jitter everything used for decisions
LLR_H0_j = [jitter(s, 1e-8) for s in LLR_H0]
LLR_H1_j = [jitter(s, 1e-8) for s in LLR_H1]
means_H0_j = [jitter(m, 1e-6) for m in means_H0]
means_H1_j = [jitter(m, 1e-6) for m in means_H1]

alphas = [0.01, 0.05, 0.10, 0.20]

for alpha in alphas:
    # compute cutoffs
    cutoff_LLR = sorted(LLR_H0_j)[int((1 - alpha) * n_simulations)]
    cutoff_mean = sorted(means_H0_j)[int((1 - alpha) * n_simulations)]

    # compute alpha consistently
    alpha_mean = sum(m >= cutoff_mean for m in means_H0_j) / n_simulations
    alpha_LLR = sum(s >= cutoff_LLR for s in LLR_H0_j) / n_simulations

    # compute power consistently
    power_mean = 1 - sum(m < cutoff_mean for m in means_H1_j) / n_simulations
    power_LLR = 1 - sum(s < cutoff_LLR for s in LLR_H1_j) / n_simulations

    rows.append({
        "target_alpha": alpha,
        "alpha_mean": alpha_mean,
        "alpha_LLR": alpha_LLR,
        "power_mean": power_mean,
        "power_LLR": power_LLR
    })

df = pd.DataFrame(rows)

print(df)



#%% Offramp what the Log Likelihood Ratio is
def log_likelihood_ratio(sample):
    total = 0 #initialize total at zero
    for x in sample:
        p1 = probabilities_rigged[x-1]
        p0 = probabilities_fair[x-1]
        total += math.log(p1/p0)
    return total

## The function `log_likelihood_ratio` processes the sample one observation
## at a time. For each observed value `x` in the sample:

## - p1 is the probability of observing x under the alternative hypothesis (rigged d6),
## - p0 is the probability of observing x under the null hypothesis (fair d6).

## The function then compares these two probabilities by forming the ratio
## p1 / p0, taking the logarithm of this ratio, and adding the result to
## the running total. Once all observations are processed in this fashion,
## the function returns the sum of all log-likelihood ratios in the sample.

## You can think of each observation as contributing a small piece of
## evidence:

## - if p1 > p0, the observation is more likely under the alternative hypothesis, so it contributes a positive amount,
## - if p1 < p0, the observation is more likely under the null hypothesis, so it contributes a negative amount,
## - if p1 = p0, the observation is equally likely under both hypotheses, so it contributes nothing (the logarithm of 1 is 0)

## The final statistic is the sum of these contributions across all
## observations.

## The **Neyman–Pearson lemma** shows that, for testing one hypothesis
## against another, the Log Likelihood Ratio statistic is optimal in the
## sense that it gives the most powerful test for a given type I error
## probability level (alpha). It outperforms all other test statistics,
## including the sample mean.
